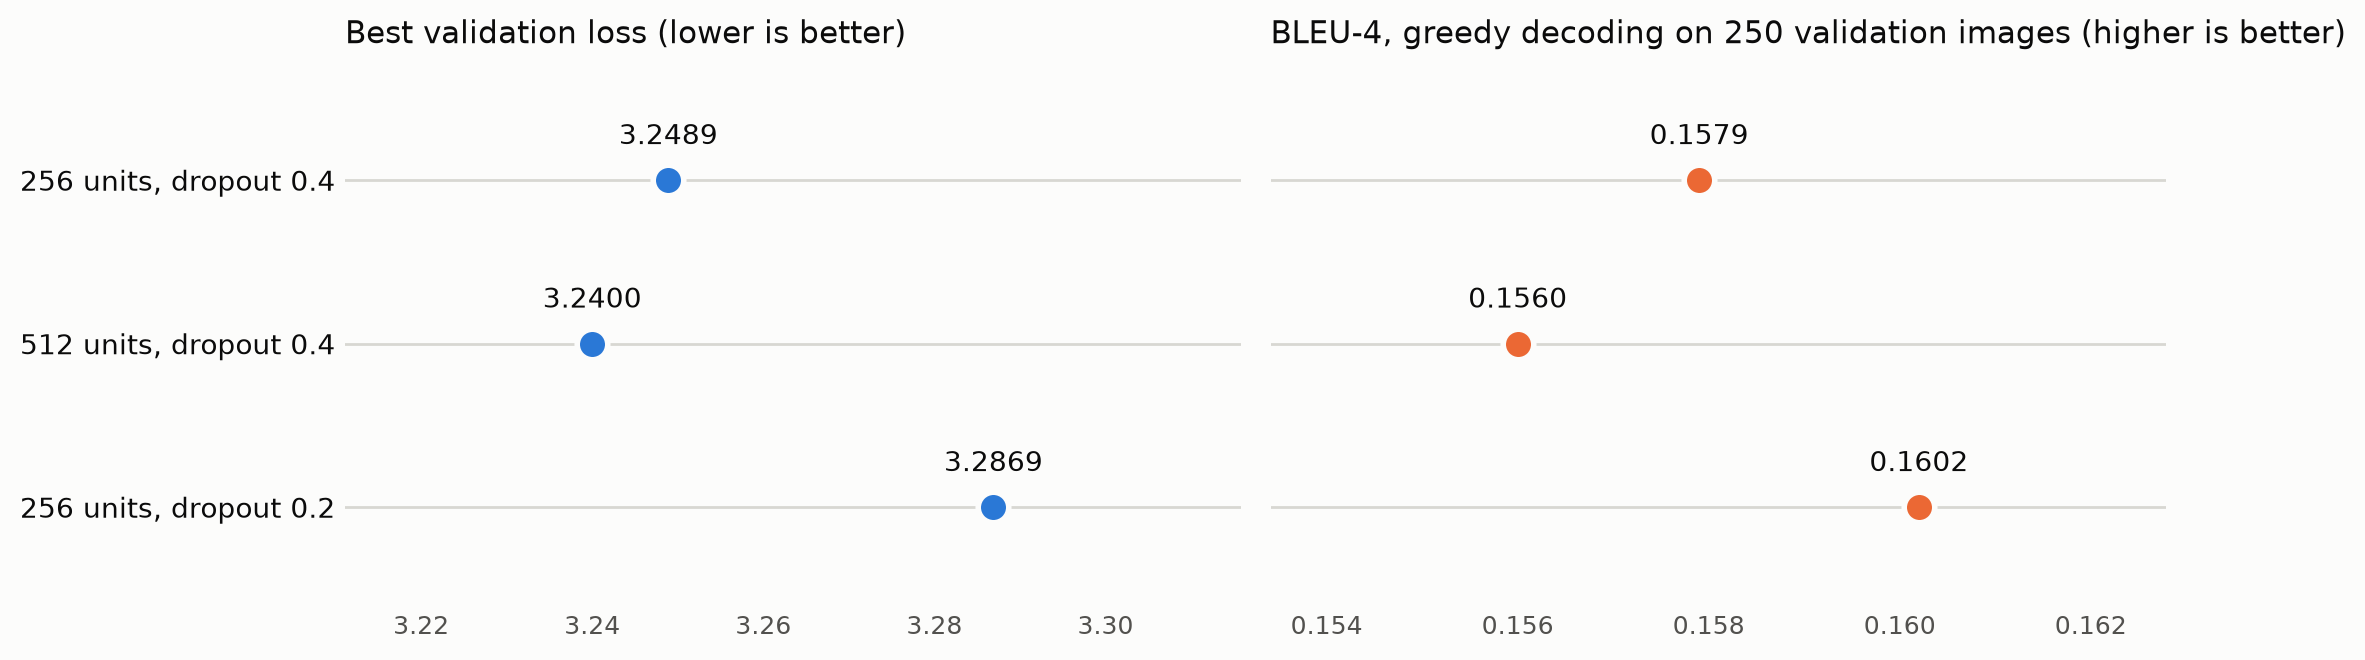

Values plotted in this chart, from the file beside it:
Configuration, LSTM units, Dropout, Epochs run, Best epoch, Best val loss, Train loss at best, Train minutes, BLEU minutes, BLEU-1, BLEU-2, BLEU-3, BLEU-4
A: baseline (LSTM 256, dropout 0.4), 256, 0.4, 8, 5, 3.249, 2.694, 25.6, 2.9, 0.5623, 0.3912, 0.2530, 0.1579
B: wider LSTM (LSTM 512, dropout 0.4), 512, 0.4, 7, 4, 3.24, 2.736, 54.4, 2.8, 0.5744, 0.3899, 0.2489, 0.1560
C: less dropout (LSTM 256, dropout 0.2), 256, 0.2, 8, 5, 3.287, 2.64, 29.6, 2.8, 0.5712, 0.3964, 0.2560, 0.1602
